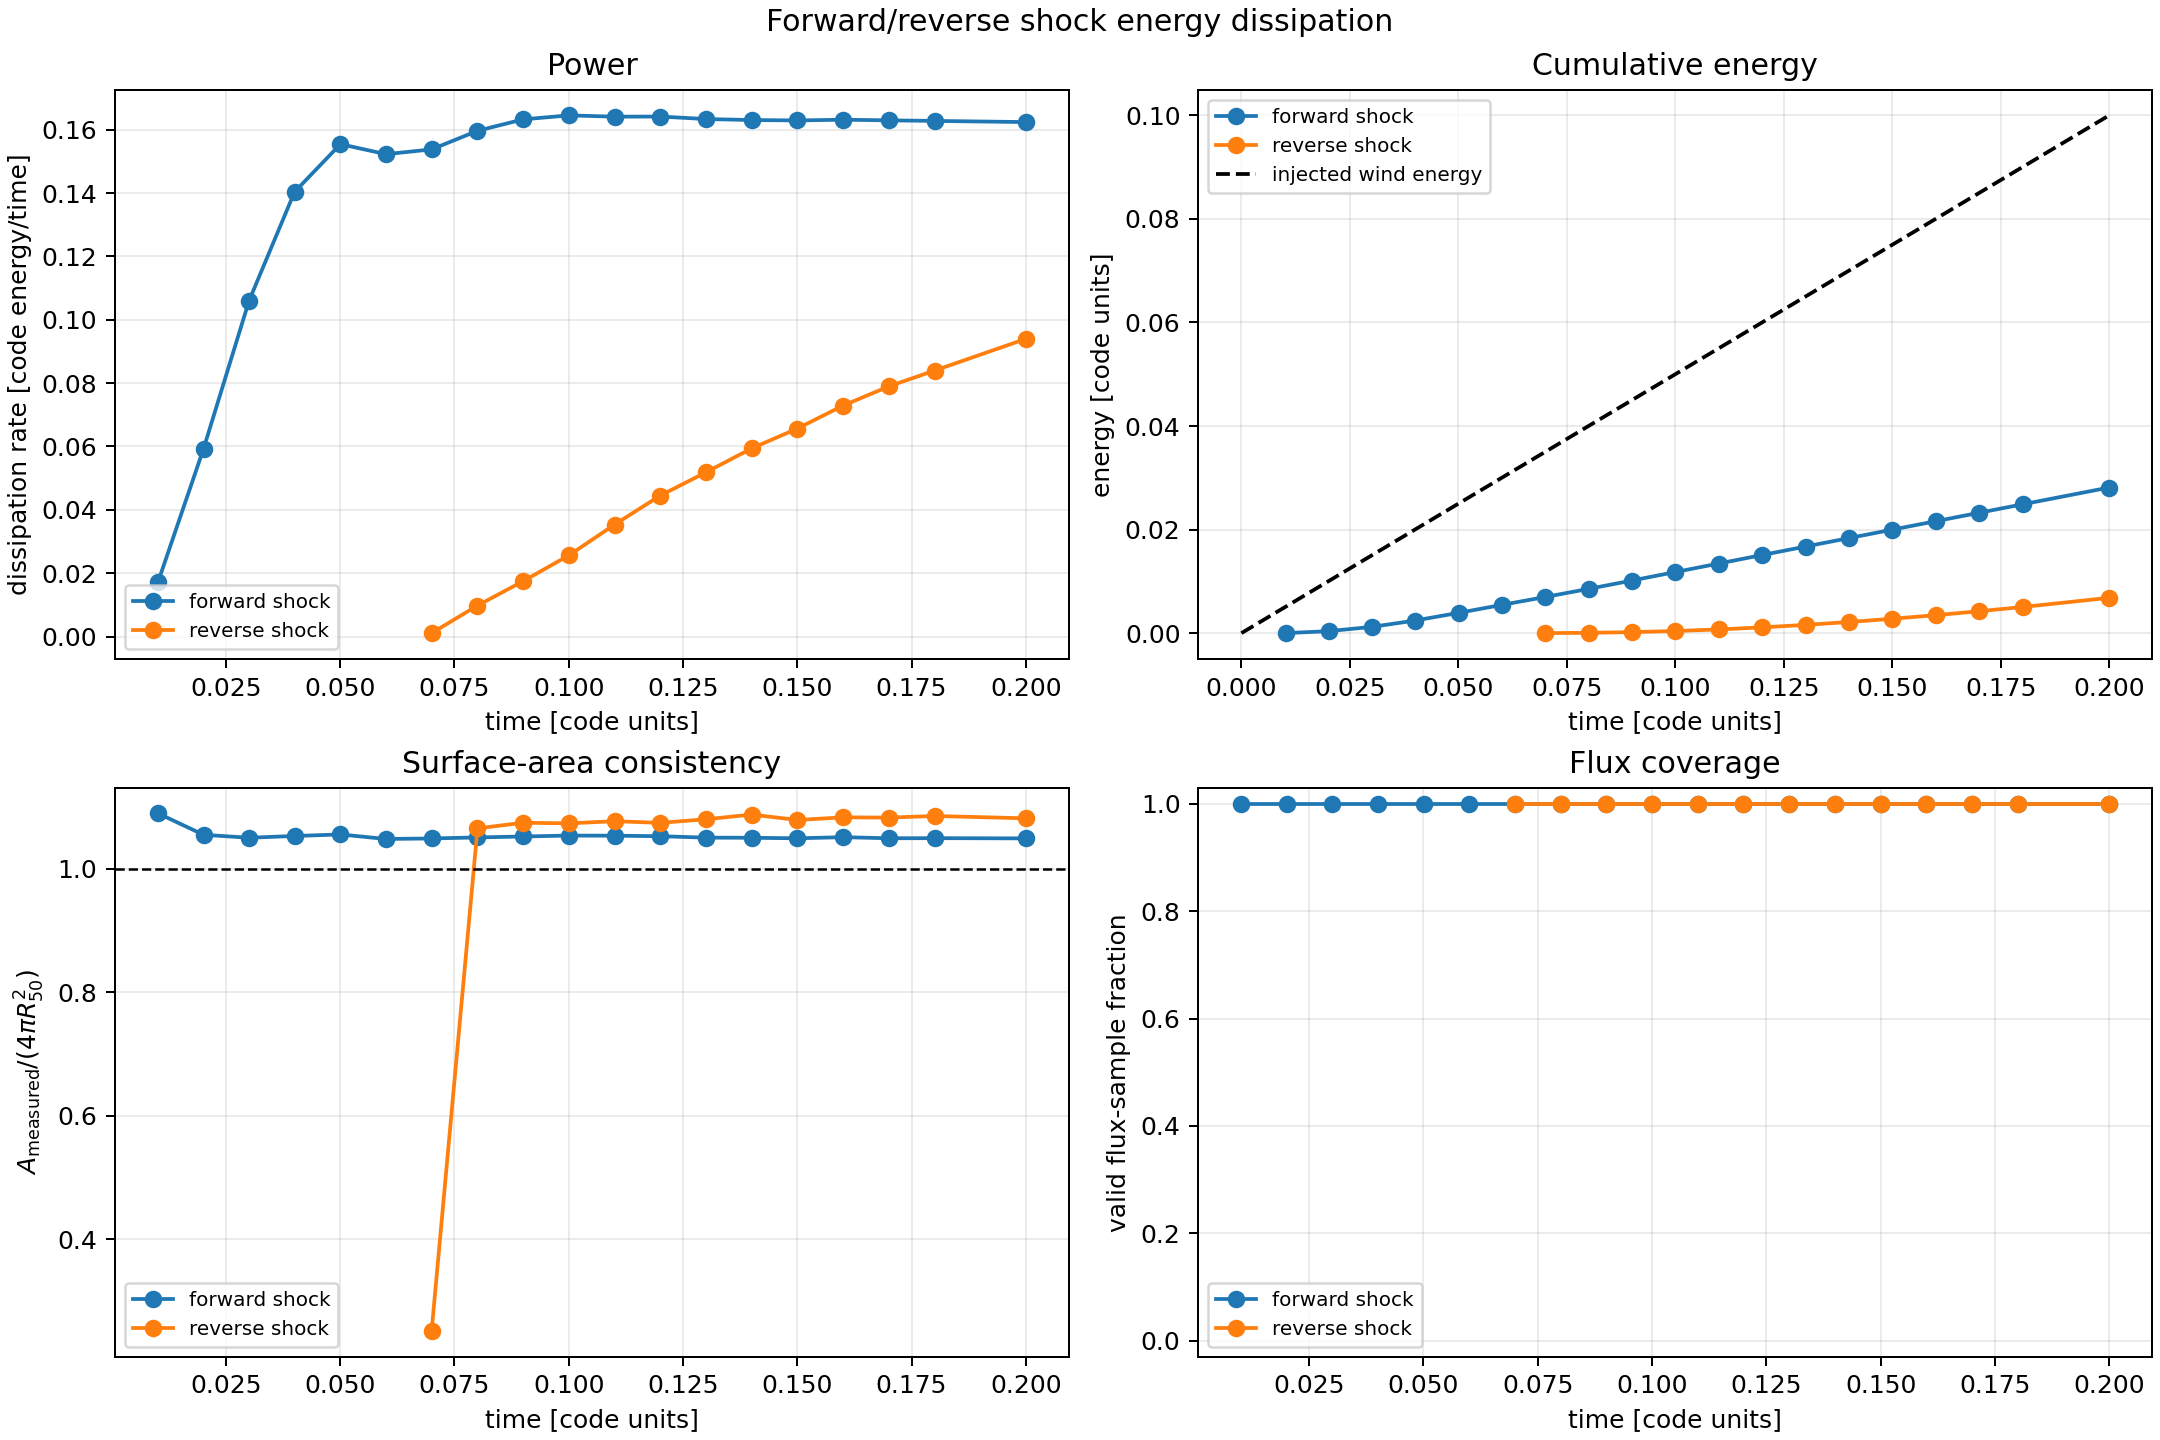

The data file committed next to this chart (first rows):
time, snapshot_index, reverse_surface_sample_count, reverse_unique_surface_patch_count, reverse_valid_flux_sample_count, reverse_valid_flux_fraction, reverse_surface_area, reverse_flux_covered_surface_area, reverse_surface_area_vs_sphere, reverse_mean_thermal_energy_flux, reverse_dissipation_rate, forward_surface_sample_count, forward_unique_surface_patch_count, forward_valid_flux_sample_count, forward_valid_flux_fraction, forward_surface_area, forward_flux_covered_surface_area, forward_surface_area_vs_sphere, forward_mean_thermal_energy_flux, forward_dissipation_rate, reverse_integration_interval_valid, reverse_cumulative_dissipated_energy, forward_integration_interval_valid, forward_cumulative_dissipated_energy
0.0, 0, 0, 0, 0, nan, nan, nan, nan, nan, nan, 0, 0, 0, nan, nan, nan, nan, nan, nan, False, nan, False, nan
0.01017, 1, 0, 0, 0, nan, nan, nan, nan, nan, nan, 4160, 3552, 3552, 1.0, 0.06502, 0.06502, 1.09, 0.2664, 0.01732, False, nan, False, 0.0
0.0201, 2, 0, 0, 0, nan, nan, nan, nan, nan, nan, 6272, 4688, 4688, 1.0, 0.08862, 0.08862, 1.055, 0.6688, 0.05927, False, nan, True, 0.0003802
0.03005, 3, 0, 0, 0, nan, nan, nan, nan, nan, nan, 8744, 6464, 6464, 1.0, 0.1233, 0.1233, 1.05, 0.8597, 0.106, False, nan, True, 0.001203
0.04002, 4, 0, 0, 0, nan, nan, nan, nan, nan, nan, 11336, 8648, 8648, 1.0, 0.166, 0.166, 1.053, 0.8456, 0.1404, False, nan, True, 0.00243
0.05006, 5, 0, 0, 0, nan, nan, nan, nan, nan, nan, 14744, 11160, 11160, 1.0, 0.2151, 0.2151, 1.056, 0.7226, 0.1554, False, nan, True, 0.003914
0.06001, 6, 0, 0, 0, nan, nan, nan, nan, nan, nan, 18192, 13752, 13752, 1.0, 0.2652, 0.2652, 1.048, 0.5742, 0.1523, False, nan, True, 0.005445
0.07, 7, 936, 936, 936, 1.0, 0.0152, 0.0152, 0.2511, 0.07188, 0.001093, 21912, 16536, 16536, 1.0, 0.3188, 0.3188, 1.049, 0.4824, 0.1538, False, 0.0, True, 0.006975
0.08004, 8, 4712, 3648, 3648, 1.0, 0.06995, 0.06995, 1.066, 0.14, 0.009792, 26456, 19440, 19440, 1.0, 0.3746, 0.3746, 1.051, 0.4262, 0.1596, True, 5.463480010305714e-05, True, 0.008548
0.09003, 9, 5120, 3992, 3992, 1.0, 0.07736, 0.07736, 1.075, 0.2261, 0.01749, 30128, 22392, 22392, 1.0, 0.432, 0.432, 1.052, 0.3779, 0.1633, True, 0.0001909, True, 0.01016
0.1, 10, 5936, 4368, 4368, 1.0, 0.08487, 0.08487, 1.074, 0.3019, 0.02562, 34352, 25472, 25472, 1.0, 0.4915, 0.4915, 1.054, 0.3347, 0.1645, True, 0.0004063, True, 0.0118
0.11, 11, 6440, 4784, 4784, 1.0, 0.09349, 0.09349, 1.077, 0.3781, 0.03535, 37896, 28584, 28584, 1.0, 0.5518, 0.5518, 1.054, 0.2974, 0.1641, True, 0.0007114, True, 0.01344
0.12, 12, 6896, 5184, 5184, 1.0, 0.1013, 0.1013, 1.075, 0.4393, 0.0445, 42752, 31752, 31752, 1.0, 0.6127, 0.6127, 1.053, 0.2679, 0.1641, True, 0.00111, True, 0.01508
0.13, 13, 7376, 5600, 5600, 1.0, 0.1099, 0.1099, 1.08, 0.4719, 0.05185, 46736, 34952, 34952, 1.0, 0.674, 0.674, 1.051, 0.2424, 0.1634, True, 0.001593, True, 0.01672
0.14, 14, 7904, 6024, 6024, 1.0, 0.1186, 0.1186, 1.088, 0.5007, 0.0594, 50936, 38208, 38208, 1.0, 0.7369, 0.7369, 1.05, 0.2213, 0.163, True, 0.002148, True, 0.01835
0.15, 15, 8544, 6384, 6384, 1.0, 0.1254, 0.1254, 1.079, 0.5235, 0.06567, 55616, 41528, 41528, 1.0, 0.8005, 0.8005, 1.049, 0.2035, 0.1629, True, 0.002774, True, 0.01998
0.16, 16, 9080, 6792, 6792, 1.0, 0.1339, 0.1339, 1.083, 0.5446, 0.07291, 60152, 44976, 44976, 1.0, 0.8672, 0.8672, 1.051, 0.1881, 0.1631, True, 0.003467, True, 0.02161
0.17, 17, 9696, 7176, 7176, 1.0, 0.1416, 0.1416, 1.083, 0.5576, 0.07896, 65208, 48336, 48336, 1.0, 0.9316, 0.9316, 1.05, 0.1749, 0.1629, True, 0.004225, True, 0.02324
0.18, 18, 9992, 7568, 7568, 1.0, 0.1496, 0.1496, 1.086, 0.5612, 0.08396, 70064, 51824, 51824, 1.0, 0.9988, 0.9988, 1.05, 0.163, 0.1628, True, 0.005042, True, 0.02487
0.2, 19, 11112, 8304, 8304, 1.0, 0.1642, 0.1642, 1.082, 0.5723, 0.09396, 78600, 58824, 58824, 1.0, 1.134, 1.134, 1.049, 0.1432, 0.1624, True, 0.006818, True, 0.02812
